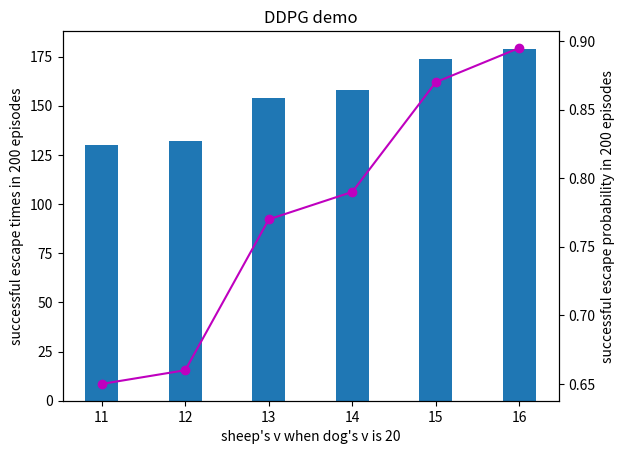

Python code for this plot:
import numpy as np
import matplotlib.pyplot as plt

data_X = ['11', '12', '13', '14', '15', '16']
data_Y = [130, 132, 154, 158, 174, 179]
sum_ = []

for i in range(len(data_X)) :
    sum_.append(data_Y[i] / 200)

x = np.arange(len(data_X))  # 设定步长
width = 0.4  # 设置数据条宽度
fig, ax = plt.subplots()
p1 = ax.bar(x, data_Y, width)
plt.title("DDPG demo")
plt.xlabel("sheep's v when dog's v is 20")
plt.ylabel("successful escape times in 200 episodes")
ax.set_xticks(x)
ax.set_xticklabels(data_X)

ax2 = ax.twinx()
ax2.plot(data_X, sum_, 'o-', color = 'm')
# 设置纵轴格式
fmt = '%.2f%%'
ax2.set_ylabel("successful escape probability in 200 episodes")

#plt.show()
plt.savefig("DDPG.png")